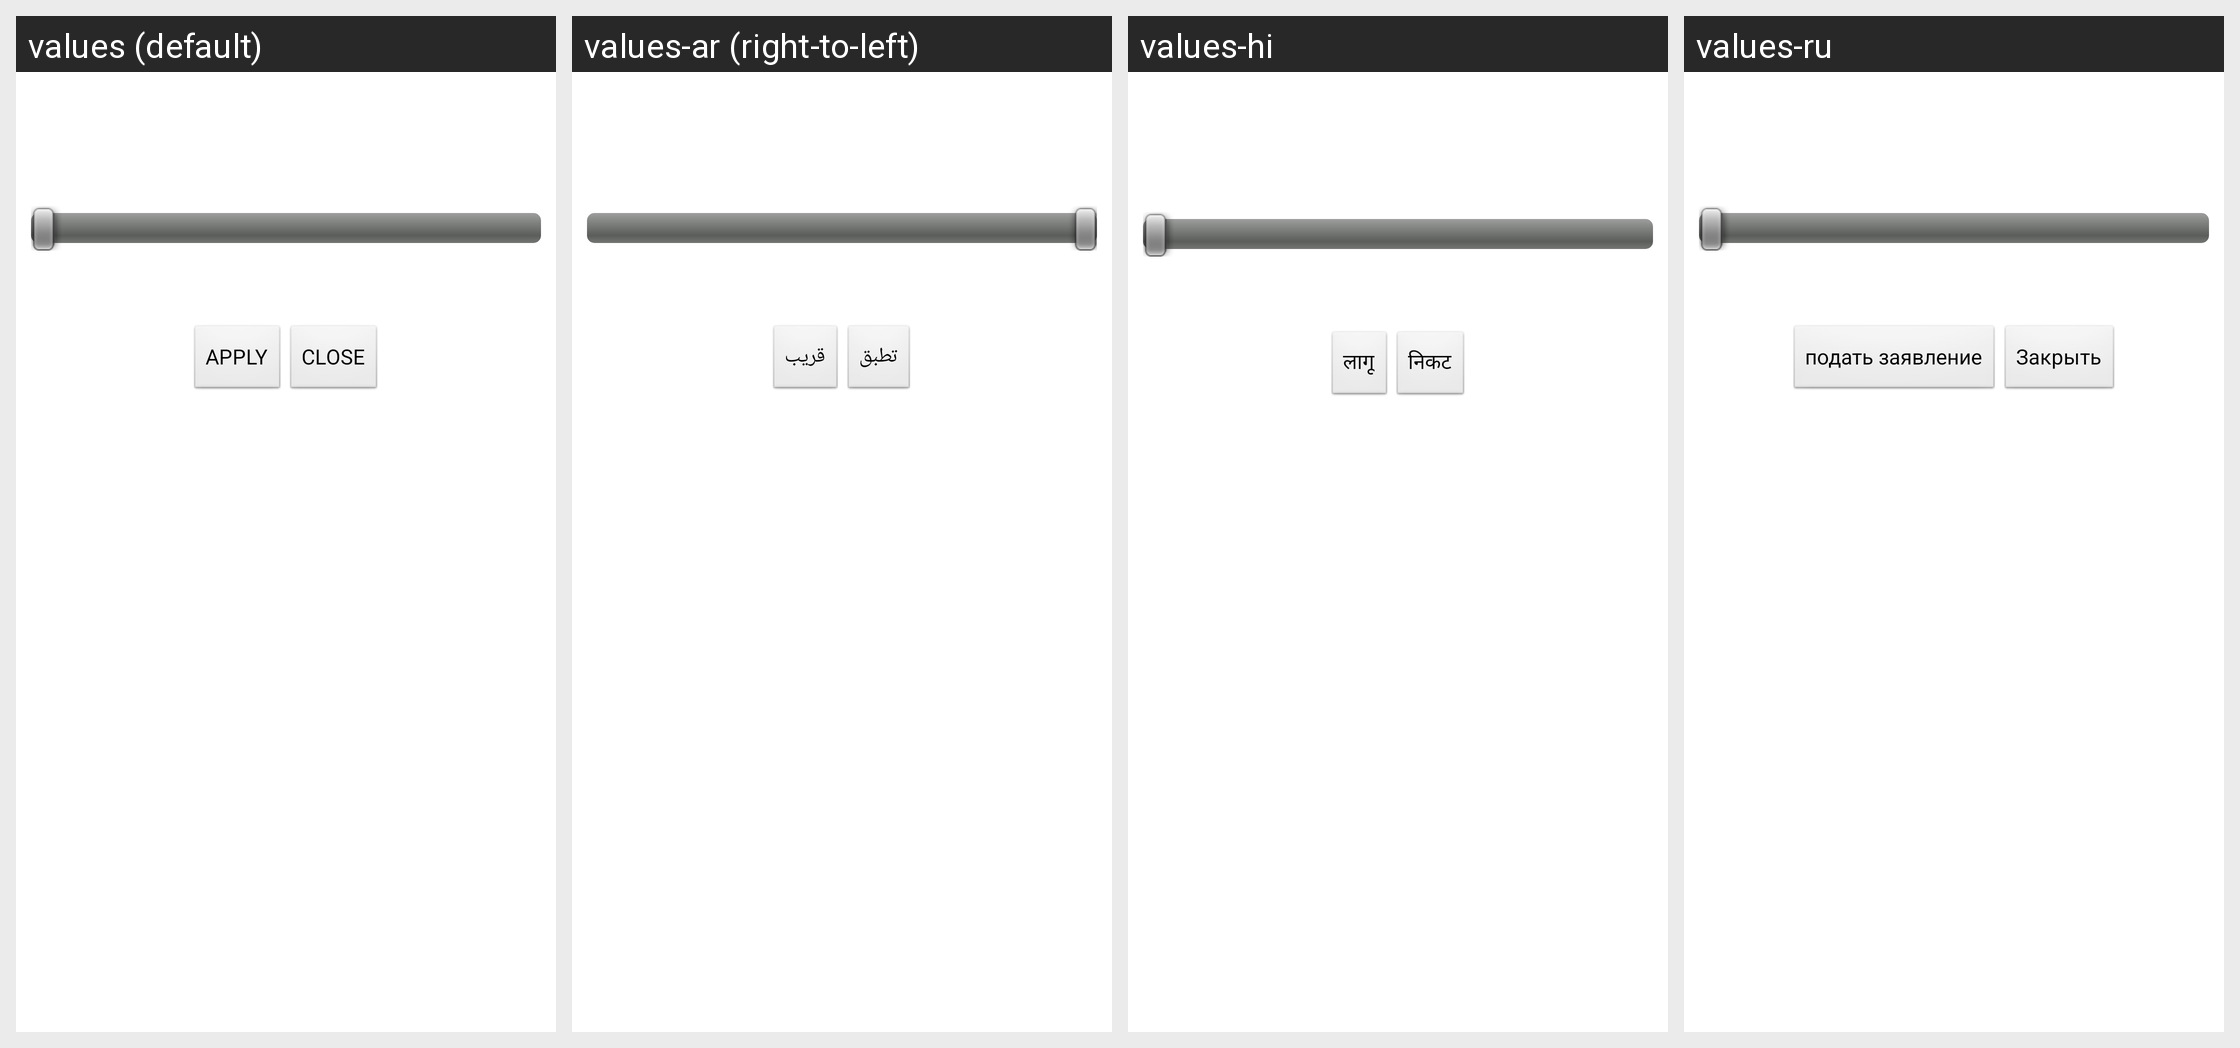

The same Android screen rendered under several of its app's locales, left to right. List the strings drawn on it with the default value and each locale's translation.
Android screen res/layout/activity_setup.xml rendered under 4 locales, left to right: values (default), values-ar (right-to-left), values-hi, values-ru. Device: Nexus 5 (rendered at 1080×1920; each locale shown at half size, 540×960, under a caption strip naming it); theme Theme.Transparent.
Other locales in the repository, not shown: values-de, values-es, values-fr, values-in, values-it, values-jp, values-ko, values-nl, values-pt, values-zh.
Strings drawn on this screen, with the default value and each locale's value (text and hints the layout hard-codes, and strings that could not be matched under every locale, appear in the picture but are not listed):

apply
  values: APPLY
  values-ar: تطبق
  values-hi: लागू
  values-ru: подать заявление

close
  values: CLOSE
  values-ar: قريب
  values-hi: निकट
  values-ru: Закрыть
